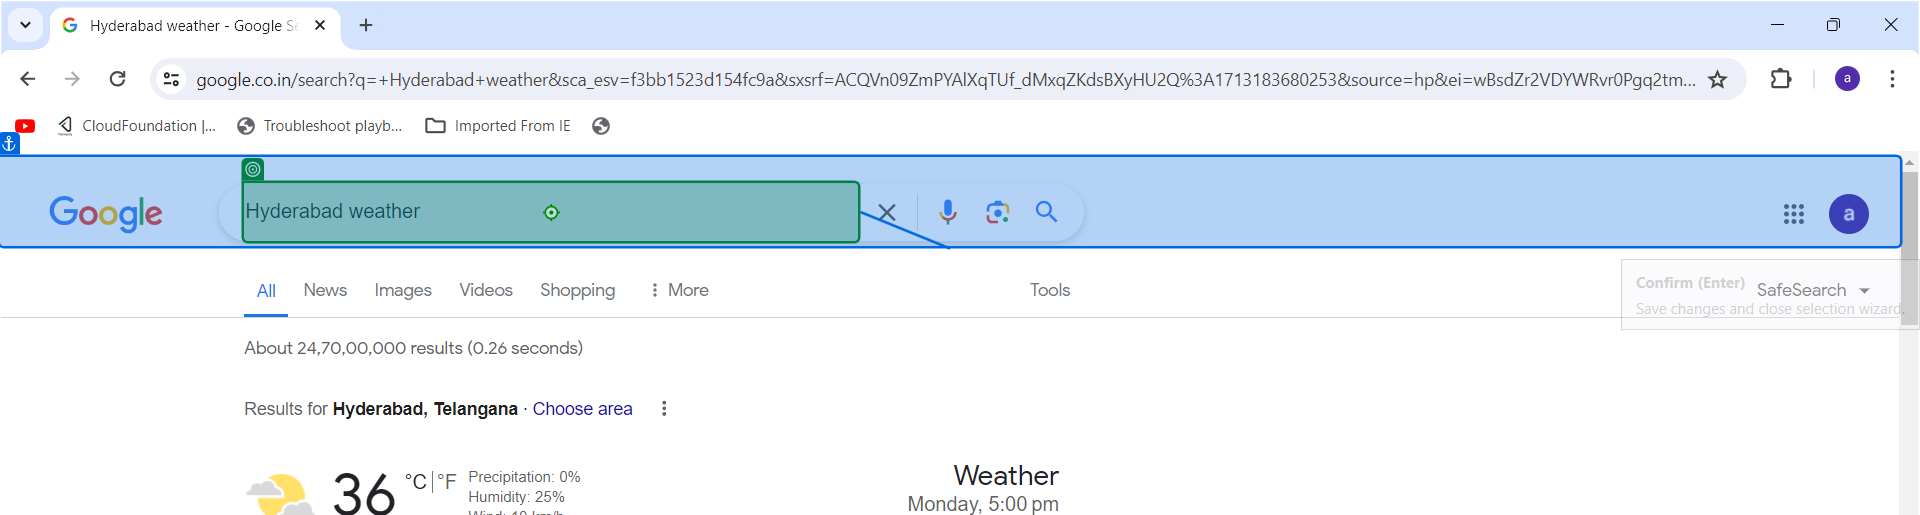
Task: Find the temperature of few cities and print the results into Excel
Workflow: Main

Step 1: type "[CurrentRow.Item("city name").ToString + "[k(Enter)]"]"

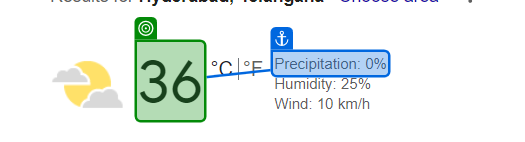
Step 2: get-text from 'Results for'